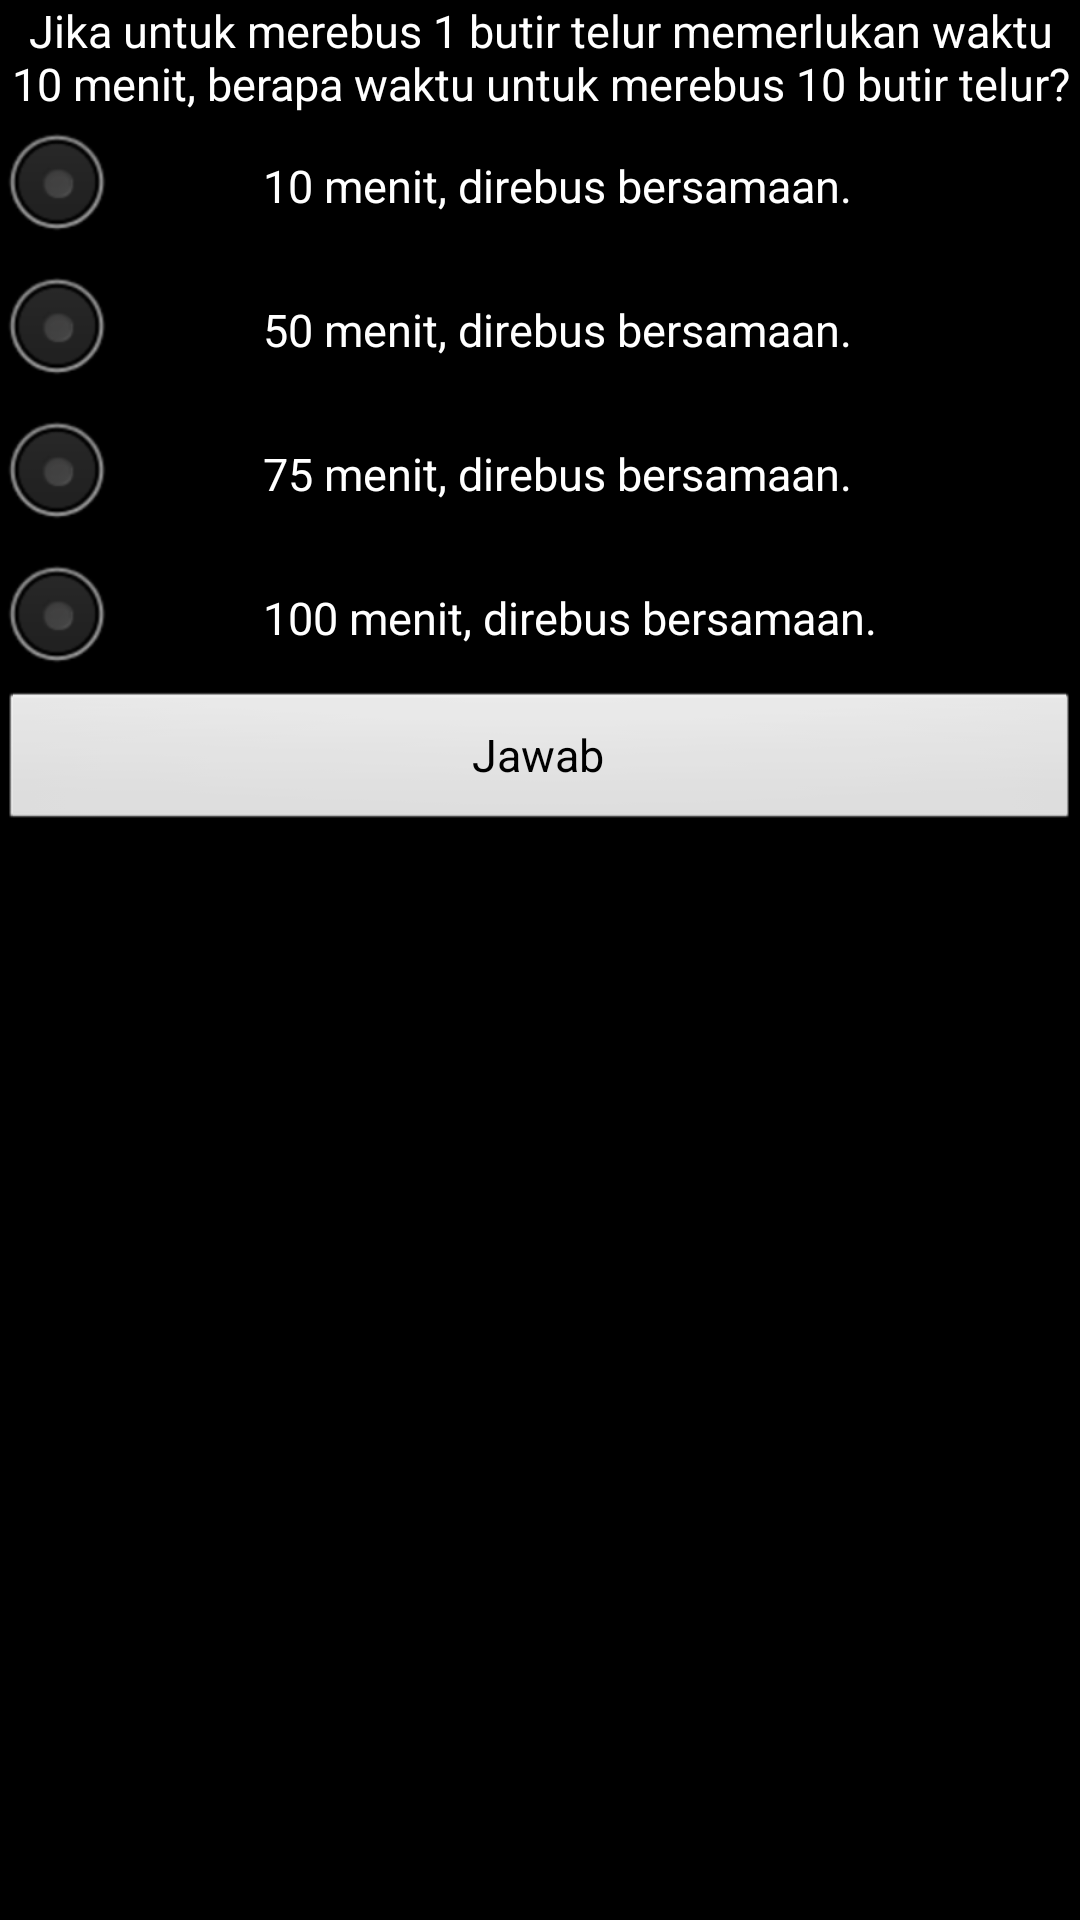

Here is an Android app screen rendered from its layout file. Give the layout XML and the strings, colors and styles it references.
<!-- AndroidManifest.xml: application theme AppTheme -->
<!-- res/layout/soal5.xml -->
<LinearLayout xmlns:android="http://schemas.android.com/apk/res/android"
    xmlns:tools="http://schemas.android.com/tools"
    android:id="@+id/LinearLayout1"
    style="@style/Heru"
    android:layout_width="match_parent"
    android:layout_height="match_parent"
    android:background="#000000"
    android:gravity="top|left"
    android:orientation="vertical"
    android:paddingBottom="@dimen/activity_vertical_margin"
    android:paddingLeft="@dimen/activity_horizontal_margin"
    android:paddingRight="@dimen/activity_horizontal_margin"
    android:paddingTop="@dimen/activity_vertical_margin"
    tools:context=".Soal5" >

        <ScrollView
        android:id="@+id/scrollView1"
        android:layout_width="match_parent"
        android:layout_height="wrap_content" >

        <LinearLayout
            android:layout_width="match_parent"
            android:layout_height="match_parent"
            android:orientation="vertical" >
            
		    <TextView
		        android:id="@+id/soal"
		        style="@style/Heru.Center"
		        android:layout_width="wrap_content"
		        android:layout_height="wrap_content"
		        android:text="@string/soal_soal5"
		        android:textAppearance="@style/Heru.Center" />
		
		    <RadioGroup
		        android:id="@+id/opsi"
		        android:layout_width="match_parent"
		        android:layout_height="wrap_content"
		        android:clickable="true" >
		
		        <RadioButton
		            android:id="@+id/opsi1"
		            style="@style/Heru.Radio"
		            android:layout_width="wrap_content"
		            android:layout_height="wrap_content"
		            android:checked="false"
		            android:text="@string/opsi_soal5_1" />
		
		        <RadioButton
		            android:id="@+id/opsi2"
		            style="@style/Heru.Radio"
		            android:layout_width="wrap_content"
		            android:layout_height="wrap_content"
		            android:text="@string/opsi_soal5_2" />
		
		        <RadioButton
		            android:id="@+id/opsi3"
		            style="@style/Heru.Radio"
		            android:layout_width="wrap_content"
		            android:layout_height="wrap_content"
		            android:text="@string/opsi_soal5_3" />
		        
		        <RadioButton
		            android:id="@+id/opsi4"
		            style="@style/Heru.Radio"
		            android:layout_width="wrap_content"
		            android:layout_height="wrap_content"
		            android:text="@string/opsi_soal5_4" />
		    </RadioGroup>
		
		    <Button
		        android:id="@+id/jawab"
		        android:layout_width="match_parent"
		        android:layout_height="wrap_content"
		        android:gravity="center_vertical|center_horizontal"
		        android:text="@string/jawab"
		        android:textSize="15sp" />

        </LinearLayout>
    </ScrollView> 
</LinearLayout>
<!-- resources referenced by this layout -->
<resources>
  <string name="jawab">Jawab</string>
  <string name="opsi_soal5_1">10 menit, direbus bersamaan.</string>
  <string name="opsi_soal5_2">50 menit, direbus bersamaan.</string>
  <string name="opsi_soal5_3">75 menit, direbus bersamaan.</string>
  <string name="opsi_soal5_4">100 menit, direbus bersamaan.</string>
  <string name="soal_soal5">Jika untuk merebus 1 butir telur memerlukan waktu 10 menit, berapa waktu untuk merebus 10 butir telur?</string>
  <style name="Heru" parent="@android:style/TextAppearance">
  	    <item name="android:background">#000000</item>
  	    <item name="android:textColor">#ffffff</item>
  	    <item name="android:textSize">15sp</item>
  	</style>
  <style name="Heru.Center">
  	    <item name="android:gravity">center</item>
  	</style>
  <style name="Heru.Radio">
  	    <item name="android:paddingLeft">50dp</item>
  	</style>
  <style name="AppTheme" parent="AppBaseTheme">
          
      </style>
  <style name="AppBaseTheme" parent="android:Theme.Light">
          
      </style>
</resources>
